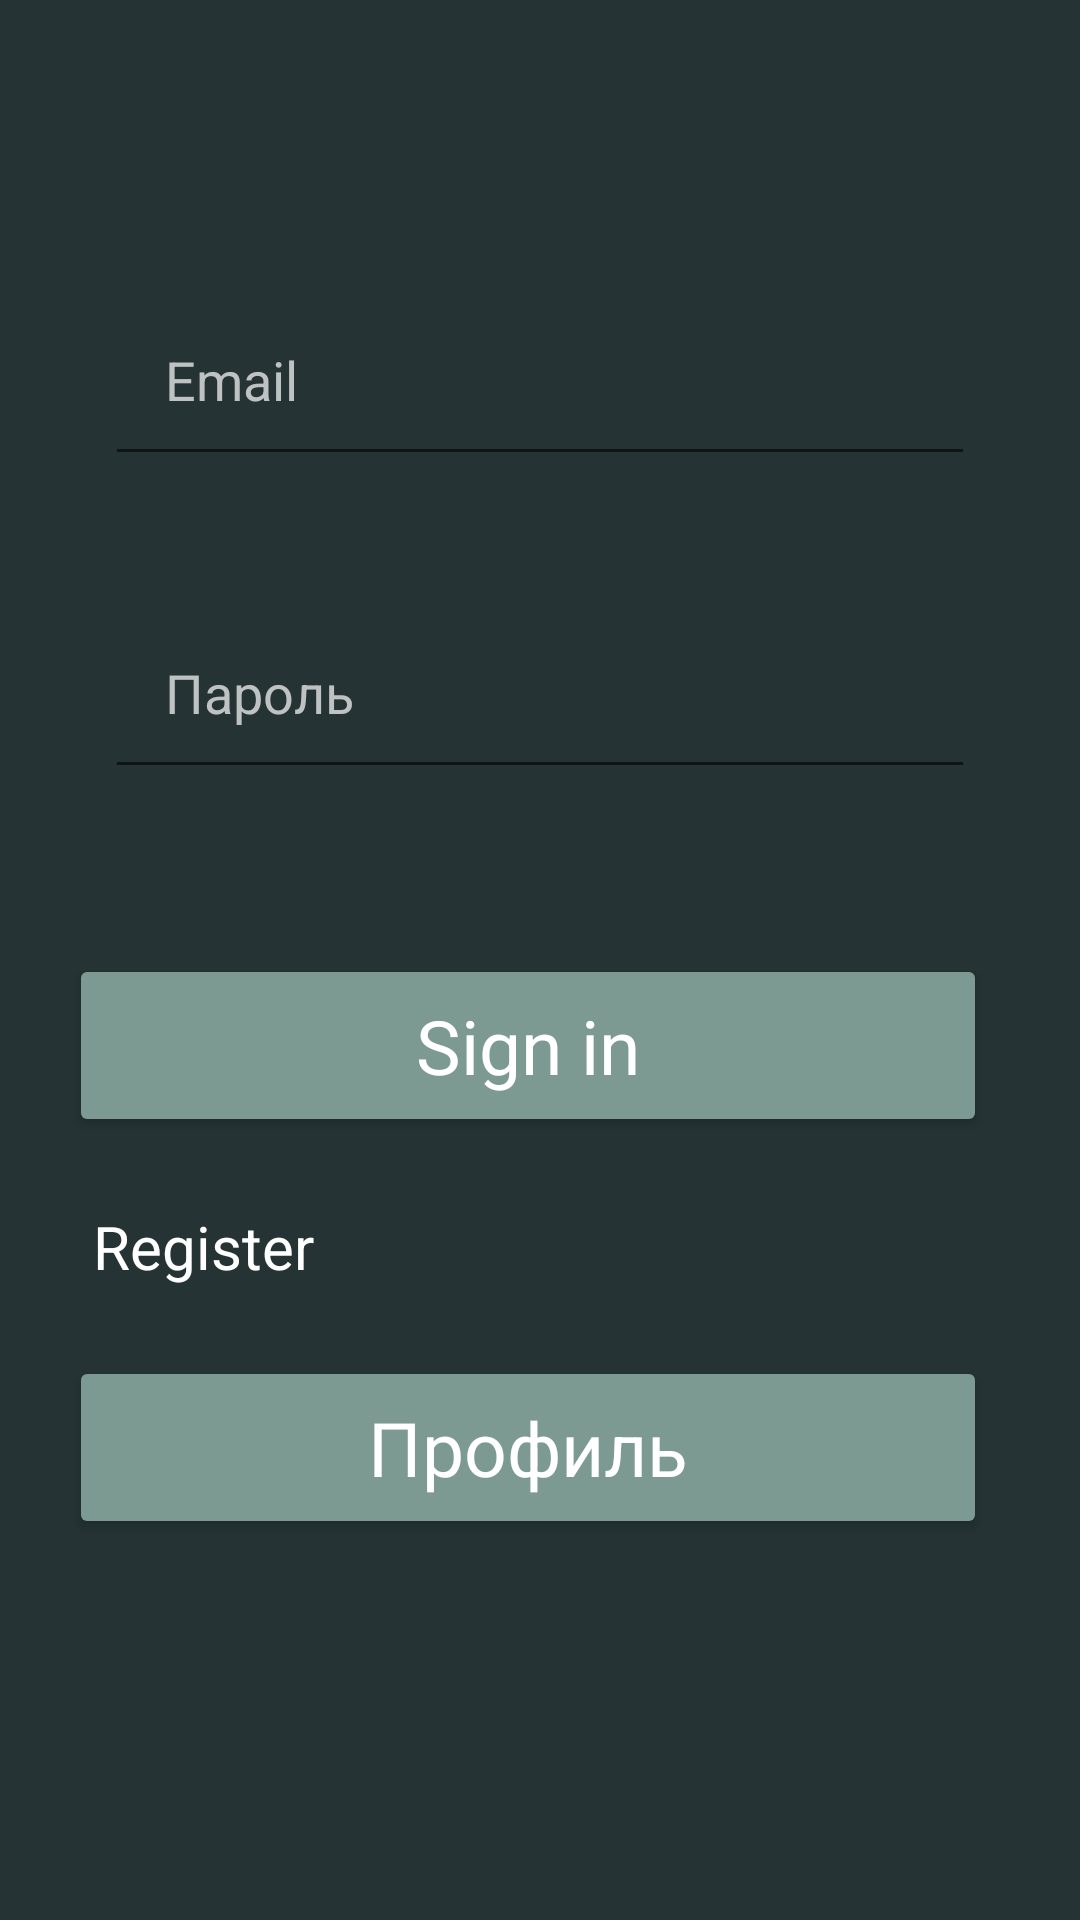

The Android layout XML behind this screen, and the referenced resources:
<!-- AndroidManifest.xml: application theme Theme.MADMeditation -->
<!-- res/layout/activity_login.xml -->
<?xml version="1.0" encoding="utf-8"?>
<androidx.constraintlayout.widget.ConstraintLayout
    xmlns:android="http://schemas.android.com/apk/res/android"
    xmlns:app="http://schemas.android.com/apk/res-auto"
    xmlns:tools="http://schemas.android.com/tools"
    android:layout_width="match_parent"
    android:layout_height="match_parent"
    android:background="@color/dark_green"
    tools:context=".Login">

    <ImageView
        android:id="@+id/imageView3"
        android:layout_width="match_parent"
        android:layout_height="49dp"
        android:layout_marginBottom="31dp"
        android:layout_marginRight="297dp"
        android:layout_marginLeft="35dp"
        android:src="@drawable/logo"
        app:layout_constraintBottom_toTopOf="@+id/textView4"
        app:layout_constraintEnd_toEndOf="parent"
        app:layout_constraintStart_toStartOf="parent"
        app:layout_constraintTop_toTopOf="parent" />

    <TextView
        android:id="@+id/textView4"
        android:layout_width="match_parent"
        android:layout_height="wrap_content"
        android:layout_marginBottom="100dp"
        android:layout_marginRight="253dp"
        android:layout_marginLeft="35dp"
        android:text="Sign in"
        android:textColor="@color/white"
        android:textSize="30dp"
        app:layout_constraintBottom_toTopOf="@+id/login"
        app:layout_constraintEnd_toEndOf="parent"
        app:layout_constraintStart_toStartOf="parent" />

    <EditText
        android:id="@+id/login"
        android:layout_width="match_parent"
        android:layout_height="wrap_content"
        android:layout_marginLeft="35dp"
        android:layout_marginRight="35dp"
        android:layout_marginBottom="40dp"
        android:hint="Email"
        android:padding="20dp"
        android:textColorHint="@color/grey"
        android:textColor="@color/white"
        app:layout_constraintBottom_toTopOf="@+id/password"
        app:layout_constraintEnd_toEndOf="parent"
        app:layout_constraintStart_toStartOf="parent" />

    <EditText

        android:id="@+id/password"
        android:layout_width="match_parent"
        android:layout_height="wrap_content"
        android:layout_marginLeft="35dp"
        android:layout_marginRight="35dp"
        android:layout_marginBottom="55dp"
        android:hint="Пароль"
        android:inputType="textPassword"
        android:padding="20dp"
        android:textColorHint="@color/grey"
        android:textColor="@color/white"
        app:layout_constraintBottom_toTopOf="@+id/button2"
        app:layout_constraintEnd_toEndOf="parent"
        app:layout_constraintStart_toStartOf="parent" />

    <Button
        android:onClick="onClick"
        android:id="@+id/button2"
        android:layout_width="match_parent"
        android:layout_height="wrap_content"
        android:layout_marginLeft="23dp"
        android:layout_marginRight="31dp"
        android:layout_marginBottom="23dp"
        android:height="61dp"
        android:backgroundTint="@color/green"
        android:text="Sign in"
        android:textAppearance="@style/TextAppearance.AppCompat.Body2"
        android:textColor="@color/white"
        android:textSize="25dp"
        app:layout_constraintBottom_toTopOf="@+id/textView"
        app:layout_constraintEnd_toEndOf="parent"
        app:layout_constraintStart_toStartOf="parent" />

    <TextView
        android:id="@+id/textView"
        android:layout_width="match_parent"
        android:layout_height="wrap_content"
        android:layout_marginBottom="23dp"
        android:layout_marginLeft="31dp"
        android:layout_marginRight="39dp"
        android:text="Register"
        android:textColor="@color/white"
        android:textSize="20dp"
        app:layout_constraintBottom_toTopOf="@+id/button"
        app:layout_constraintEnd_toEndOf="parent"
        app:layout_constraintStart_toStartOf="parent" />

    <Button
        android:id="@+id/button"
        android:height="61dp"
        android:layout_width="match_parent"
        android:layout_height="wrap_content"
        android:layout_marginLeft="23dp"
        android:layout_marginRight="31dp"
        android:layout_marginBottom="127dp"
        android:backgroundTint="@color/green"
        android:text="Профиль"
        android:textAppearance="@style/TextAppearance.AppCompat.Body2"
        android:textColor="@color/white"
        android:textSize="25dp"
        app:layout_constraintBottom_toBottomOf="parent"
        app:layout_constraintEnd_toEndOf="parent"
        app:layout_constraintStart_toStartOf="parent" />

</androidx.constraintlayout.widget.ConstraintLayout>
<!-- resources referenced by this layout -->
<resources>
  <color name="dark_green">#253334</color>
  <color name="green">#7C9A92</color>
  <color name="grey">#BEC2C2</color>
  <color name="white">#FFFFFFFF</color>
  <!-- drawable logo: png bitmap (drawable-v24, 85573 bytes) -->
  <style name="Theme.MADMeditation" parent="Theme.MaterialComponents.DayNight.NoActionBar">
          
          <item name="colorPrimary">@color/purple_500</item>
          <item name="colorPrimaryVariant">@color/green</item>
          <item name="colorOnPrimary">@color/white</item>
          
          <item name="colorSecondary">@color/teal_200</item>
          <item name="colorSecondaryVariant">@color/teal_700</item>
          <item name="colorOnSecondary">@color/black</item>
          
          <item name="android:statusBarColor" tools:targetApi="l">?attr/colorPrimaryVariant</item>
          
          <item name="fontFamily">@font/alegreyamedium</item>
      </style>
  <color name="purple_500">#FF6200EE</color>
  <color name="teal_200">#FF03DAC5</color>
  <color name="teal_700">#FF018786</color>
  <color name="black">#FF000000</color>
</resources>
